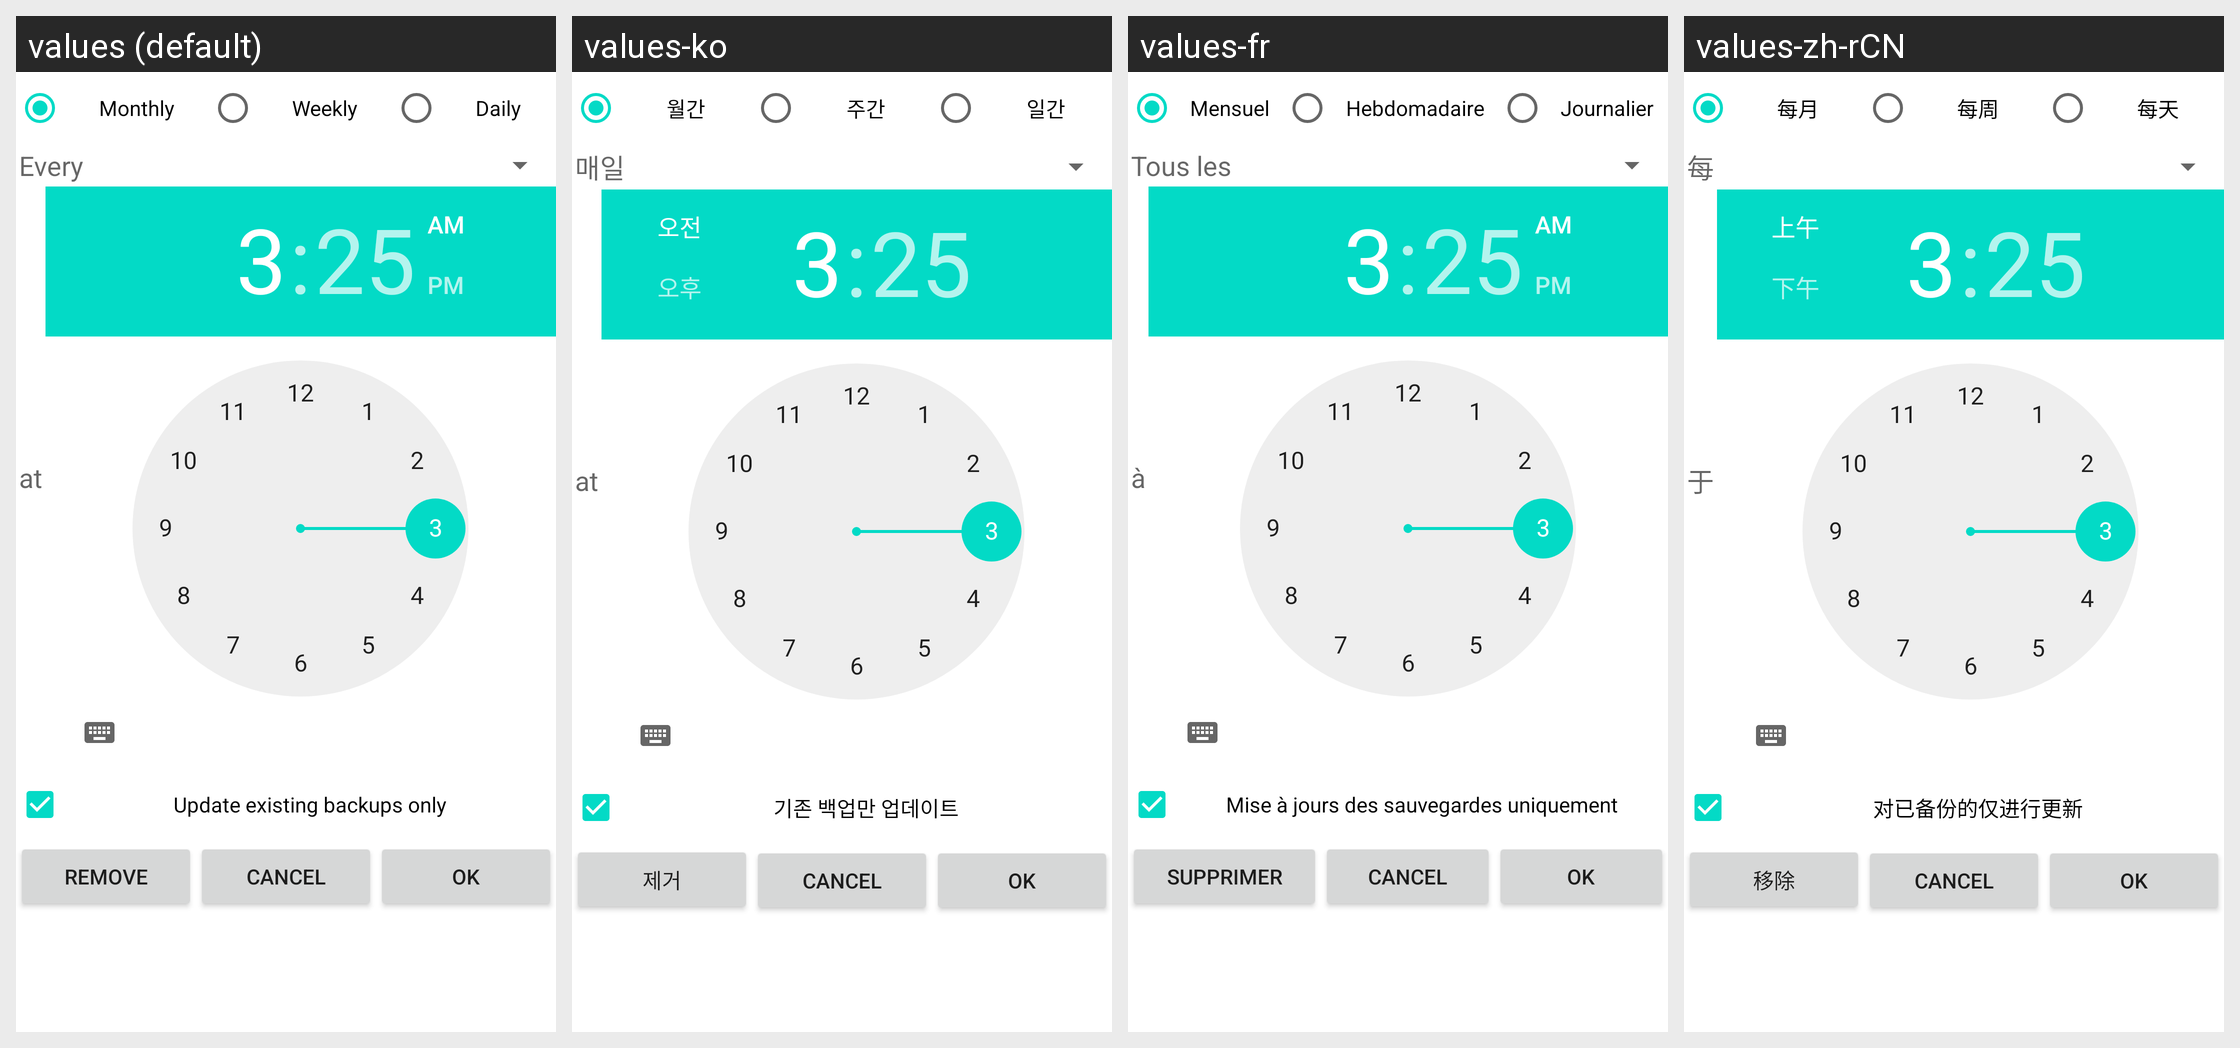

The Android screen above is rendered under several locales of the same app. Produce the string resources it draws, with the default and per-locale values.
Android screen res/layout/pmw_scheduler.xml rendered under 4 locales, left to right: values (default), values-ko, values-fr, values-zh-rCN. Device: Nexus 5 (rendered at 1080×1920; each locale shown at half size, 540×960, under a caption strip naming it); theme Theme.MaterialComponents.DayNight.NoActionBar.
Other locales in the repository, not shown: values-ru, values-zh-rTW.
Strings drawn on this screen, with the default value and each locale's value (text and hints the layout hard-codes, and strings that could not be matched under every locale, appear in the picture but are not listed):

radio_monthly
  values: Monthly
  values-ko: 월간
  values-fr: Mensuel
  values-zh-rCN: 每月

radio_weekly
  values: Weekly
  values-ko: 주간
  values-fr: Hebdomadaire
  values-zh-rCN: 每周

radio_daily
  values: Daily
  values-ko: 일간
  values-fr: Journalier
  values-zh-rCN: 每天

text_every
  values: Every
  values-ko: 매일
  values-fr: Tous les
  values-zh-rCN: 每

text_at
  values: at
  values-ko: at
  values-fr: à
  values-zh-rCN: 于

text_backup_update
  values: Update existing backups only
  values-ko: 기존 백업만 업데이트
  values-fr: Mise à jours des sauvegardes uniquement
  values-zh-rCN: 对已备份的仅进行更新

text_schedule_remove
  values: Remove
  values-ko: 제거
  values-fr: Supprimer
  values-zh-rCN: 移除
